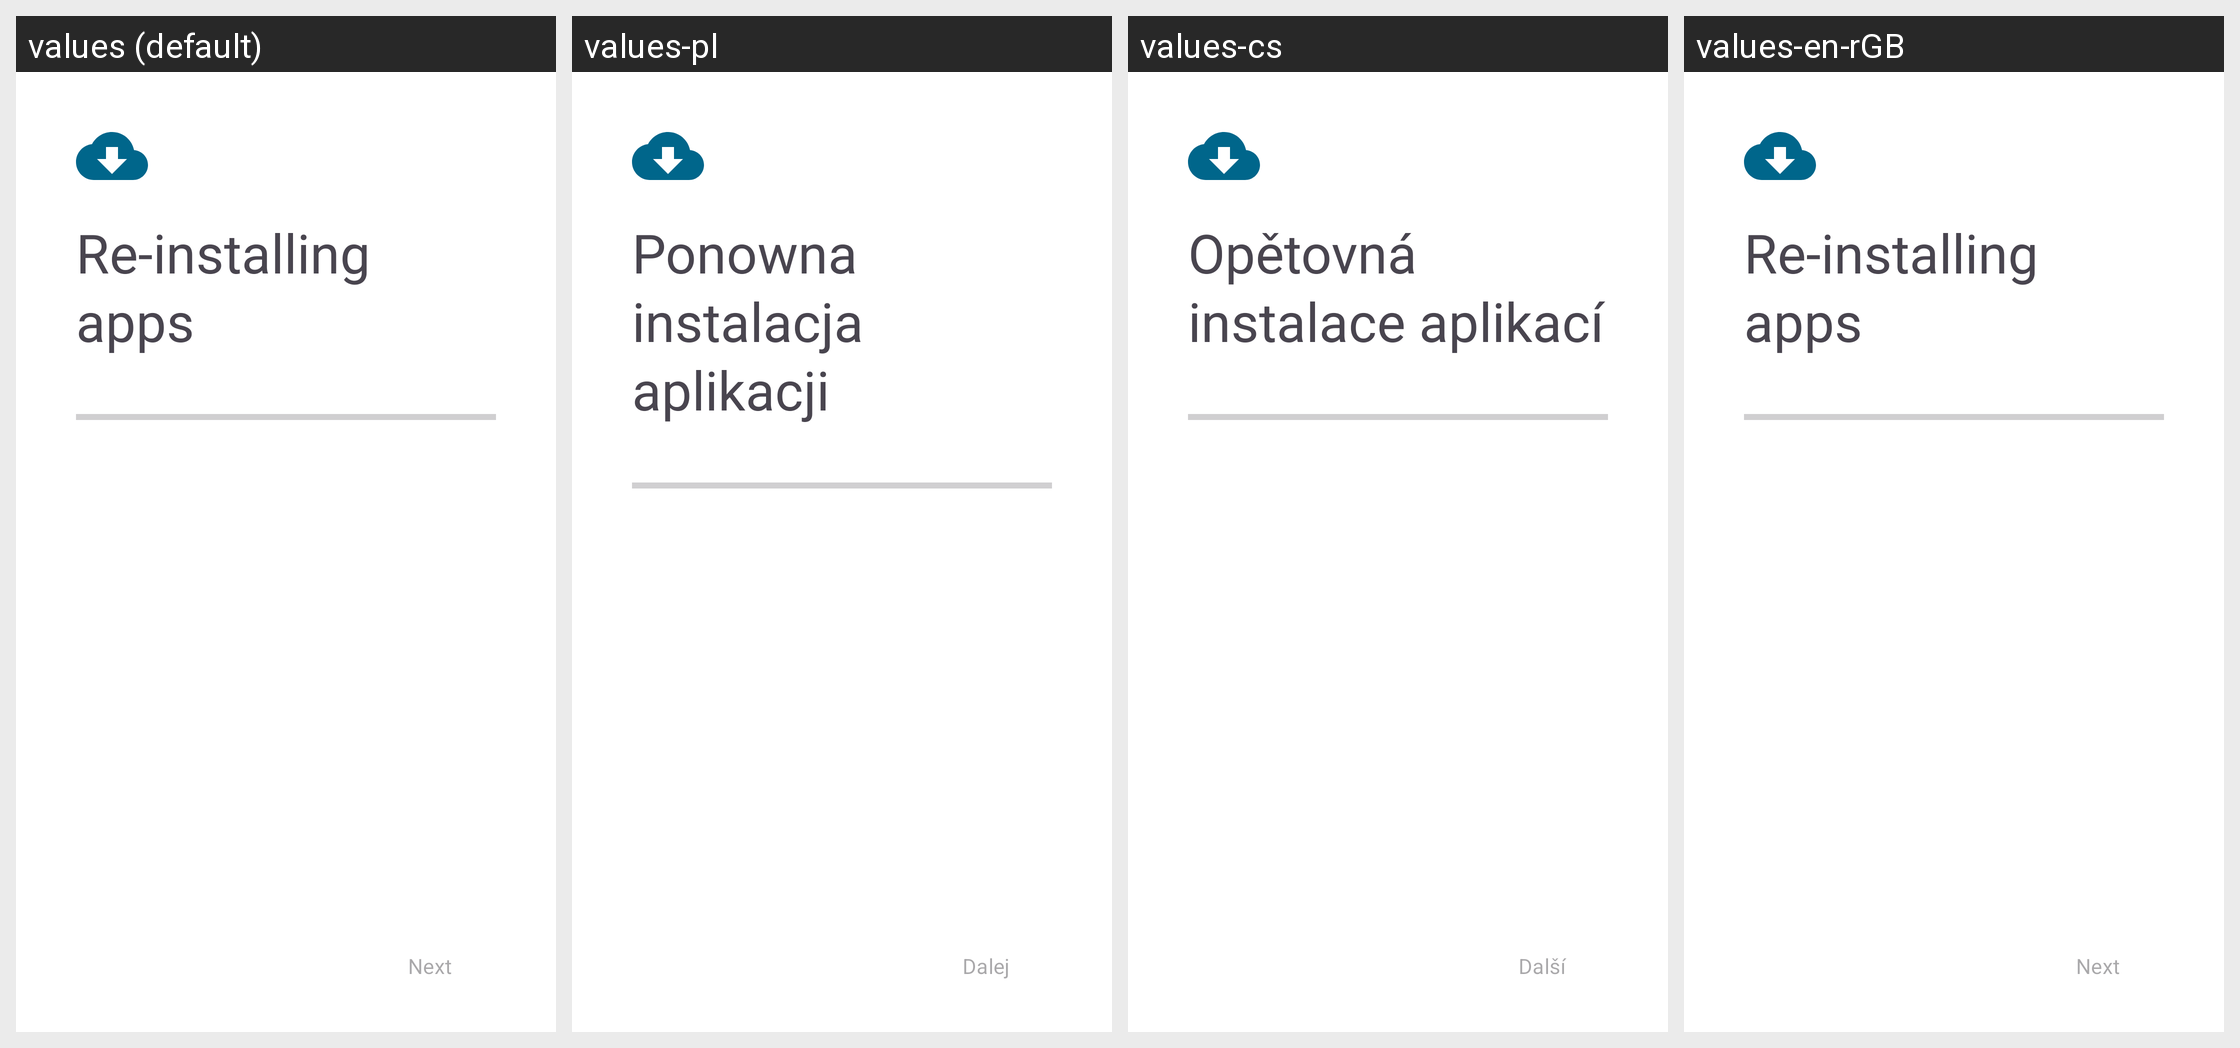

The same Android screen rendered under several of its app's locales, left to right. List the strings drawn on it with the default value and each locale's translation.
Android screen res/layout/fragment_restore_progress.xml rendered under 4 locales, left to right: values (default), values-pl, values-cs, values-en-rGB. Device: Nexus 5 (rendered at 1080×1920; each locale shown at half size, 540×960, under a caption strip naming it); theme AppTheme.
Other locales in the repository, not shown: values-ar, values-bn, values-ca, values-de, values-el, values-en-rAU, values-es, values-es-rUS, values-et, values-fi, values-fr, values-fr-rCA, values-gl, values-he, values-hr, values-hu, values-id, values-in, values-is, values-it, values-iw, values-ja, values-ko, values-lo, values-lt, values-ml, values-my, values-nb-rNO, values-nl, values-pt, values-pt-rBR, values-pt-rPT, values-ro, values-ru, values-sk, values-sv, values-ta, values-te, values-tr, values-ug, values-uk, values-vi, values-zh-rCN, values-zh-rTW.
Strings drawn on this screen, with the default value and each locale's value (text and hints the layout hard-codes, and strings that could not be matched under every locale, appear in the picture but are not listed):

restore_installing_packages
  values: Re-installing apps
  values-pl: Ponowna instalacja aplikacji
  values-cs: Opětovná instalace aplikací
  values-en-rGB: Re-installing apps

restore_next
  values: Next
  values-pl: Dalej
  values-cs: Další
  values-en-rGB: Next
